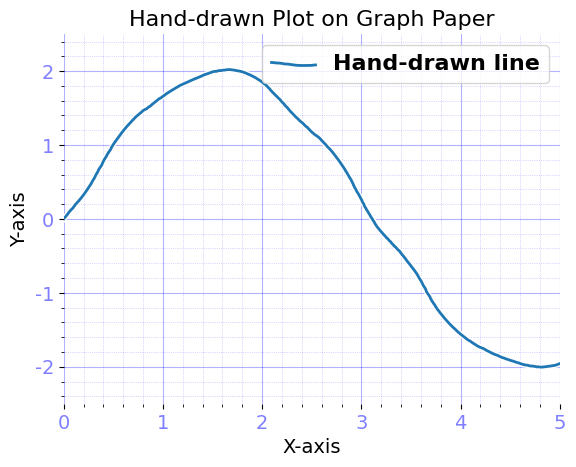

This figure's Python source:
import matplotlib.pyplot as plt
import matplotlib.ticker as ticker
import numpy as np
from matplotlib.font_manager import FontProperties


# Function to create graph paper background
def setup_graph_paper(ax):
    # Set major and minor ticks to create gridlines
    ax.xaxis.set_major_locator(ticker.MultipleLocator(1))
    ax.xaxis.set_minor_locator(ticker.MultipleLocator(0.2))
    ax.yaxis.set_major_locator(ticker.MultipleLocator(1))
    ax.yaxis.set_minor_locator(ticker.MultipleLocator(0.2))

    # Customize the grid
    ax.grid(which='major', color='blue', linestyle='-', linewidth=0.8, alpha=0.3)
    ax.grid(which='minor', color='blue', linestyle=':', linewidth=0.5, alpha=0.3)



fig, ax = plt.subplots()
setup_graph_paper(ax)

# Generate data for the plot
x = np.linspace(0, 5, 100)
y = 2 * np.sin(x)

with plt.xkcd(scale=3, length=200, randomness=5):
    ax.plot(x, y, label='Hand-drawn line')

# gotta manually customise the tick labels
for label in ax.get_xticklabels() + ax.get_yticklabels():
    label.set_fontname('Humor Sans')
    label.set_fontsize(14)
    label.set_color('blue')
    label.set_alpha(0.5)

# manually add the axis labels in the right font
ax.set_xlabel('X-axis', fontname='Humor Sans', fontsize=14)
ax.set_ylabel('Y-axis', fontname='Humor Sans', fontsize=14)
ax.set_title('Hand-drawn Plot on Graph Paper', fontname='Humor Sans', fontsize=16)
font = FontProperties(family='Humor Sans',
                      weight='bold',
                      style='normal', size=16) # getting the legend to look right
ax.legend(prop=font)

# Adjusting the axis limits to match the graph paper
ax.set_xlim([0, 5])
ax.set_ylim([-2.5, 2.5])

# removing the border frame
ax.spines['top'].set_visible(False)
ax.spines['right'].set_visible(False)
ax.spines['bottom'].set_visible(False)
ax.spines['left'].set_visible(False)

plt.show()
